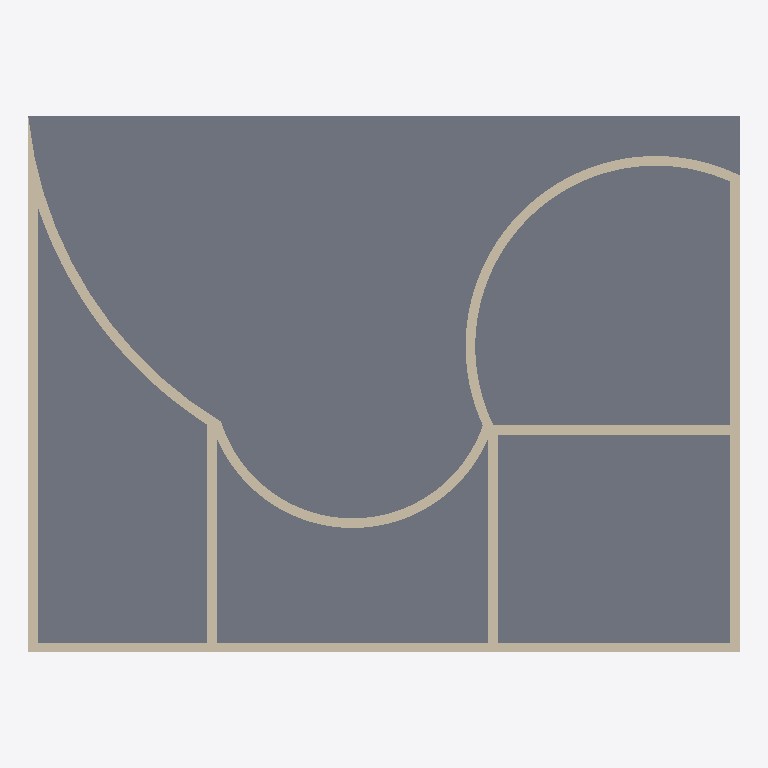
Plan cut of the same IFC building model at storey '标高 3' (level 8.00 m, cut at 9.40 m), seen from above with north up, elements coloured by IFC class: 9 walls (beige), 1 slab (grey). Cut surfaces are drawn darker.
Extent 14.7 m × 11.1 m × 8.2 m (x, y, z). Storeys (2): 标高 3 at 8.00 m; 标高 4 at 12.00 m. Elements (10): 9 IfcWallStandardCase, 1 IfcSlab.

HEADER;
FILE_DESCRIPTION(('ViewDefinition [CoordinationView_V2.0]','RevitIdentifiers [VersionGUID: 209cc298-c47c-460a-810b-904455be07ee, NumberOfSaves: 11]','CoordinateReference [CoordinateBase: 共享坐标]'),'2;1');
FILE_NAME('outline wall - 3.ifc','2025-03-05T16:44:35+08:00',(''),(''),'ODA SDAI 24.11','Autodesk Revit 25.0.2.419 (CHS) - IFC 25.0.2.419','');
FILE_SCHEMA(('IFC2X3'));
ENDSEC;
DATA;
#27=IFCPROJECT('0hs_aSIxP4bvvCyod2kCr3',#18,'项目编号',$,$,'项目名称','项目状态',(#22),#545);
#43=IFCSITE('0hs_aSIxP4bvvCyod2kCr1',#18,'Default',$,$,#42,$,$,.ELEMENT.,$,$,$,$,$);
#32=IFCBUILDING('0hs_aSIxP4bvvCyod2kCr2',#18,'',$,$,#30,$,'',.ELEMENT.,$,$,$);
#36=IFCBUILDINGSTOREY('2pLprWL_TD$vWUMUwzHCD9',#18,'标高 3',$,'标高:上标头',#35,$,'标高 3',.ELEMENT.,8000.000000000178);
#40=IFCBUILDINGSTOREY('2pLprWL_TD$vWUMUwzHCNJ',#18,'标高 4',$,'标高:上标头',#39,$,'标高 4',.ELEMENT.,12000.000000000178);
#485=IFCSLAB('16OQP1jCP9BweuZ2vbttr1',#18,'楼板:常规 - 150mm:339577',$,'楼板:常规 - 150mm',#471,#484,'339577',.FLOOR.);
#297=IFCWALLSTANDARDCASE('16OQP1jCP9BweuZ2vbttYH',#18,'基本墙:常规 - 200mm:338857',$,'基本墙:常规 - 200mm',#285,#296,'338857');
#324=IFCWALLSTANDARDCASE('16OQP1jCP9BweuZ2vbttZA',#18,'基本墙:常规 - 200mm:338930',$,'基本墙:常规 - 200mm',#308,#323,'338930');
#274=IFCWALLSTANDARDCASE('16OQP1jCP9BweuZ2vbttXH',#18,'基本墙:常规 - 200mm:338793',$,'基本墙:常规 - 200mm',#234,#273,'338793');
#223=IFCWALLSTANDARDCASE('16OQP1jCP9BweuZ2vbtth6',#18,'基本墙:常规 - 200mm:338430',$,'基本墙:常规 - 200mm',#186,#222,'338430');
#175=IFCWALLSTANDARDCASE('16OQP1jCP9BweuZ2vbttf4',#18,'基本墙:常规 - 200mm:338300',$,'基本墙:常规 - 200mm',#117,#174,'338300');
#93=IFCWALLSTANDARDCASE('16OQP1jCP9BweuZ2vbttl4',#18,'基本墙:常规 - 200mm:338172',$,'基本墙:常规 - 200mm',#46,#92,'338172');
#417=IFCWALLSTANDARDCASE('16OQP1jCP9BweuZ2vbtt$z',#18,'基本墙:常规 - 200mm:339141',$,'基本墙:常规 - 200mm',#384,#416,'339141');
#373=IFCWALLSTANDARDCASE('16OQP1jCP9BweuZ2vbtt_o',#18,'基本墙:常规 - 200mm:339082',$,'基本墙:常规 - 200mm',#335,#372,'339082');
#461=IFCWALLSTANDARDCASE('16OQP1jCP9BweuZ2vbttvH',#18,'基本墙:常规 - 200mm:339305',$,'基本墙:常规 - 200mm',#428,#460,'339305');
ENDSEC;